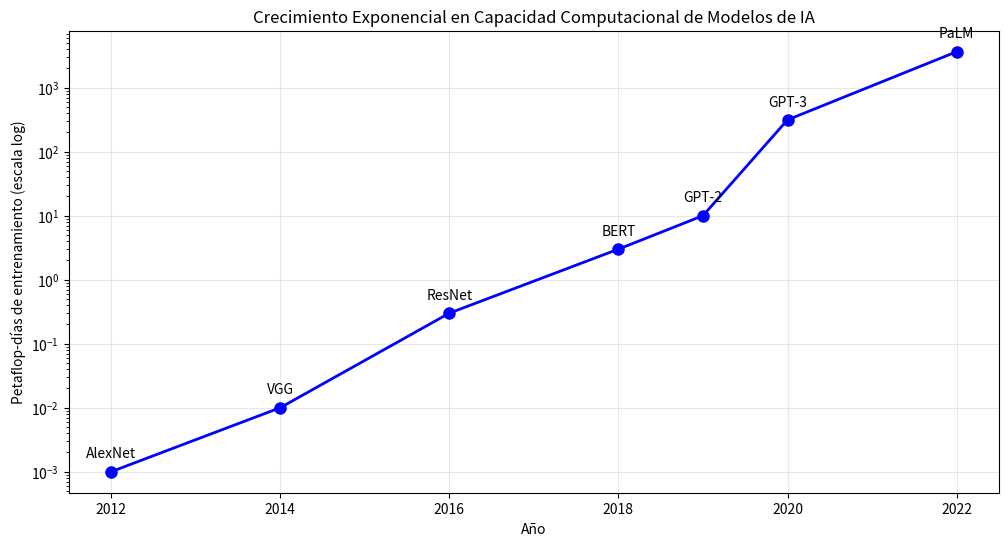

Write the Python code that produced this figure.
# Línea de tiempo interactiva de los hitos históricos
import matplotlib.pyplot as plt
import pandas as pd
from datetime import datetime

# Datos de hitos históricos
hitos = {
    'Año': [1943, 1950, 1956, 1965, 1970, 1980, 1997, 2006, 2012, 2016, 2020],
    'Evento': [
        'Primera red neuronal artificial (McCulloch-Pitts)',
        'Test de Turing propuesto',
        'Conferencia de Dartmouth - Nacimiento oficial de la IA',
        'ELIZA - Primer chatbot',
        'SHRDLU - Comprensión de lenguaje natural',
        'Sistemas expertos comerciales',
        'Deep Blue vence a Kasparov',
        'Geoffrey Hinton desarrolla Deep Learning',
        'AlexNet revoluciona Computer Vision',
        'AlphaGo vence al campeón mundial de Go',
        'GPT-3 demuestra capacidades de lenguaje avanzadas'
    ],
    'Impacto': [7, 9, 10, 6, 7, 8, 9, 8, 9, 10, 10]
}

df = pd.DataFrame(hitos)
print("Principales hitos en la historia de la IA:")
print(df.to_string(index=False))

# Ejemplo simple de un sistema experto básico
class SistemaExpertoSimple:
    def __init__(self):
        self.base_conocimiento = {
            'fiebre_alta': ['infeccion', 'virus'],
            'dolor_garganta': ['resfriado', 'faringitis'],
            'tos_seca': ['alergia', 'resfriado'],
            'congestion_nasal': ['resfriado', 'alergia']
        }
    
    def diagnosticar(self, sintomas):
        posibles_diagnosticos = set()
        
        for sintoma in sintomas:
            if sintoma in self.base_conocimiento:
                posibles_diagnosticos.update(self.base_conocimiento[sintoma])
        
        return list(posibles_diagnosticos)

# Ejemplo de uso
sistema = SistemaExpertoSimple()
sintomas_paciente = ['fiebre_alta', 'dolor_garganta']
diagnostico = sistema.diagnosticar(sintomas_paciente)

print(f"Síntomas: {sintomas_paciente}")
print(f"Posibles diagnósticos: {diagnostico}")

# Visualización del crecimiento exponencial en capacidades de IA
import matplotlib.pyplot as plt
import numpy as np

# Datos aproximados de capacidad computacional en entrenamiento
años = [2012, 2014, 2016, 2018, 2019, 2020, 2022]
petaflops_dias = [0.001, 0.01, 0.3, 3, 10, 314, 3640]  # Escala logarítmica aproximada
modelos = ['AlexNet', 'VGG', 'ResNet', 'BERT', 'GPT-2', 'GPT-3', 'PaLM']

plt.figure(figsize=(12, 6))
plt.semilogy(años, petaflops_dias, 'bo-', linewidth=2, markersize=8)

# Añadir etiquetas para cada punto
for i, modelo in enumerate(modelos):
    plt.annotate(modelo, (años[i], petaflops_dias[i]), 
                textcoords="offset points", xytext=(0,10), ha='center')

plt.xlabel('Año')
plt.ylabel('Petaflop-días de entrenamiento (escala log)')
plt.title('Crecimiento Exponencial en Capacidad Computacional de Modelos de IA')
plt.grid(True, alpha=0.3)
plt.show()

print("El crecimiento exponencial refleja la Ley de Moore aplicada a la IA")
